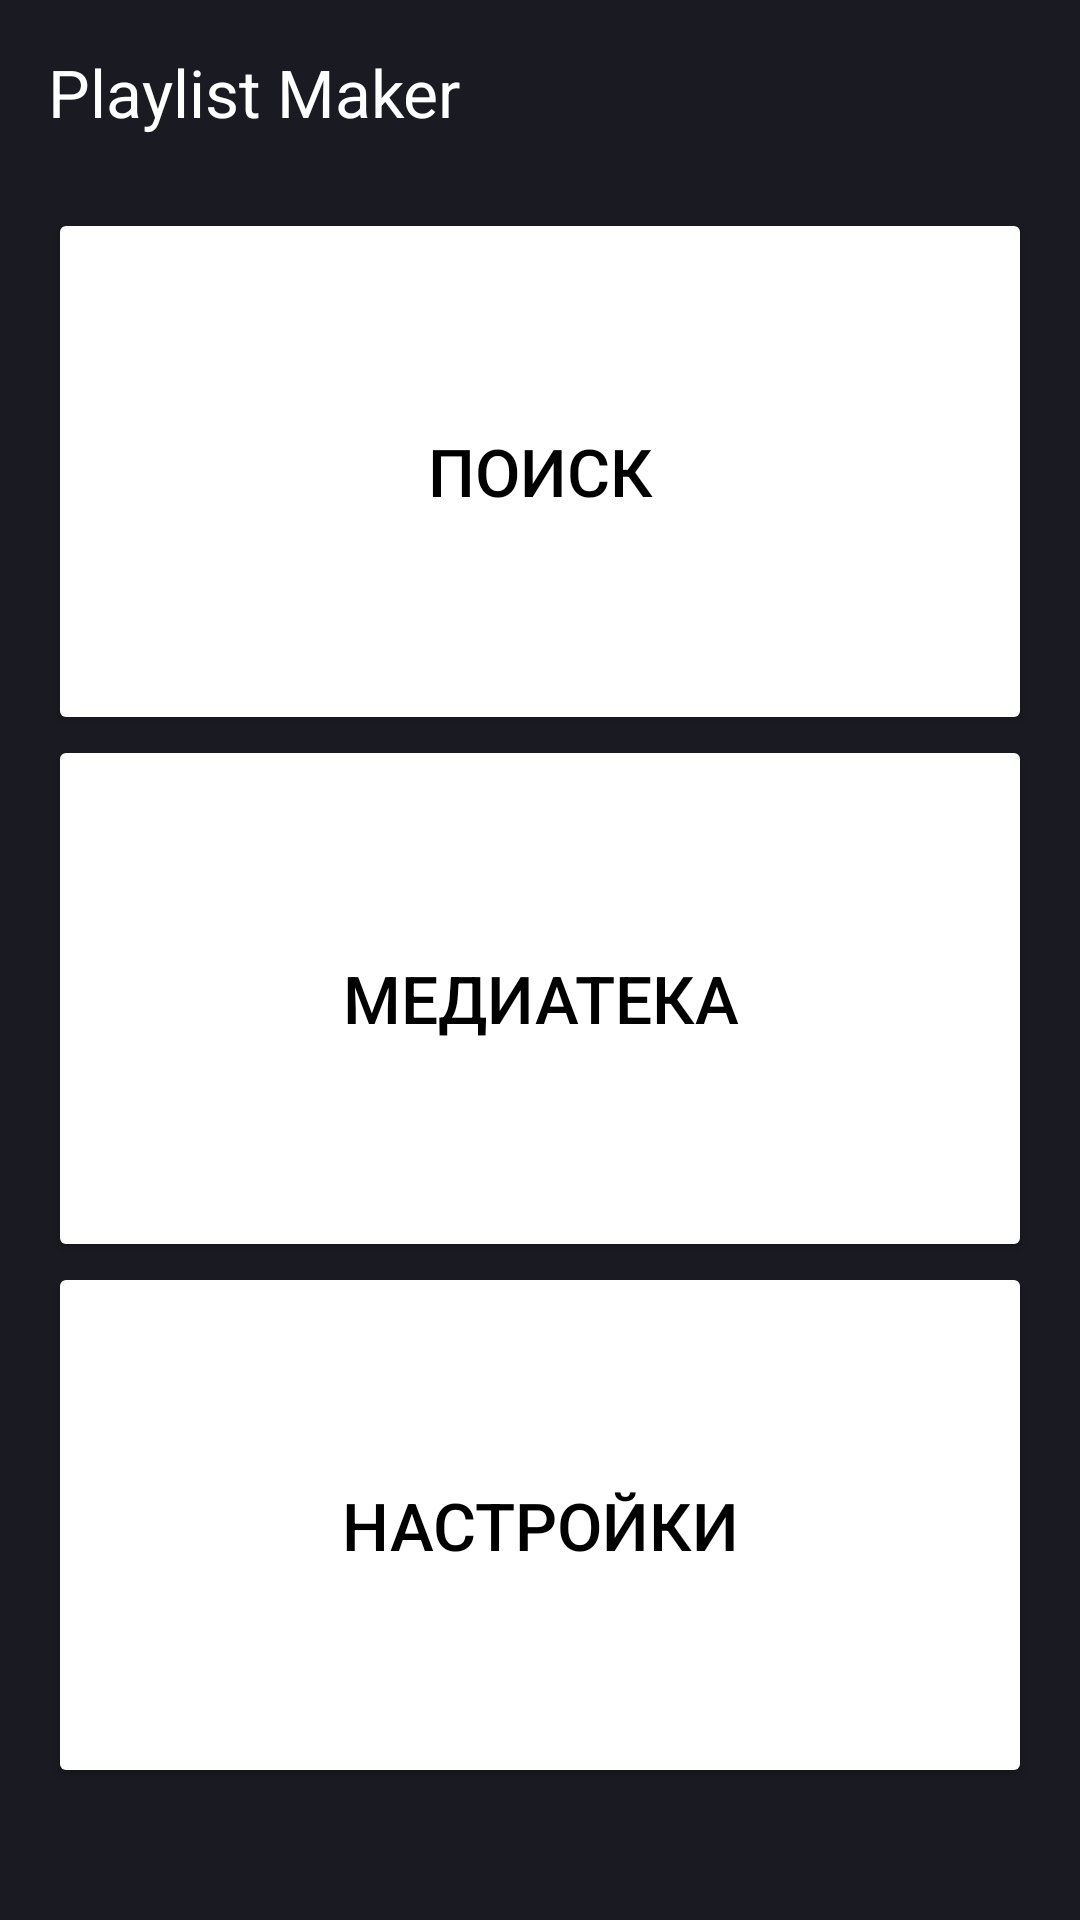

Write the Android layout XML for this screen, with the resource values it uses.
<!-- AndroidManifest.xml: application theme Theme.Material3.DayNight.NoActionBar -->
<!-- res/layout/activity_main_dark.xml -->
<?xml version="1.0" encoding="utf-8"?>
<LinearLayout xmlns:android="http://schemas.android.com/apk/res/android"
    xmlns:app="http://schemas.android.com/apk/res-auto"
    android:layout_width="match_parent"
    android:layout_height="match_parent"
    android:background="@color/backgroundDark"
    android:orientation="vertical"
    android:padding="16dp">

    <TextView
        android:layout_width="wrap_content"
        android:layout_height="wrap_content"
        android:text="@string/app_name"
        android:textColor="@color/title"
        android:textSize="@dimen/textSize" />

    <LinearLayout
        android:layout_width="match_parent"
        android:layout_height="match_parent"
        android:layout_marginTop="24dp"
        android:layout_marginBottom="28dp"
        android:orientation="vertical">

        <Button
            android:id="@+id/search"
            android:layout_width="match_parent"
            android:layout_height="match_parent"
            android:layout_weight="@dimen/layout_weight"
            android:backgroundTint="@color/bg_button"
            android:text="@string/search"
            android:textColor="@color/text_button"
            android:textSize="@dimen/textSize"
            app:cornerRadius="@dimen/cornerRadius"
            app:icon="@drawable/search"
            app:iconGravity="textStart"
            app:iconTint="@color/iconTint" />

        <Button
            android:id="@+id/library"
            android:layout_width="match_parent"
            android:layout_height="match_parent"
            android:layout_weight="@dimen/layout_weight"
            android:backgroundTint="@color/bg_button"
            android:text="@string/media"
            android:textColor="@color/text_button"
            android:textSize="@dimen/textSize"
            app:cornerRadius="@dimen/cornerRadius"
            app:icon="@drawable/library"
            app:iconGravity="textStart"
            app:iconTint="@color/iconTint" />

        <Button
            android:id="@+id/settings"
            android:layout_width="match_parent"
            android:layout_height="match_parent"
            android:layout_weight="@dimen/layout_weight"
            android:backgroundTint="@color/bg_button"
            android:text="@string/settings"
            android:textColor="@color/text_button"
            android:textSize="@dimen/textSize"
            app:cornerRadius="@dimen/cornerRadius"
            app:icon="@drawable/settings"
            app:iconGravity="textStart"
            app:iconTint="@color/iconTint" />

    </LinearLayout>

</LinearLayout>
<!-- resources referenced by this layout -->
<resources>
  <color name="backgroundDark">#1A1B22</color>
  <color name="bg_button">#FFF</color>
  <color name="iconTint">#000</color>
  <color name="text_button">#000</color>
  <color name="title">#FFF</color>
  <dimen name="cornerRadius">20dp</dimen>
  <dimen name="layout_weight">3</dimen>
  <dimen name="textSize">22sp</dimen>
  <string name="app_name">Playlist Maker</string>
  <string name="media">Медиатека</string>
  <string name="search">Поиск</string>
  <string name="settings">Настройки</string>
</resources>
